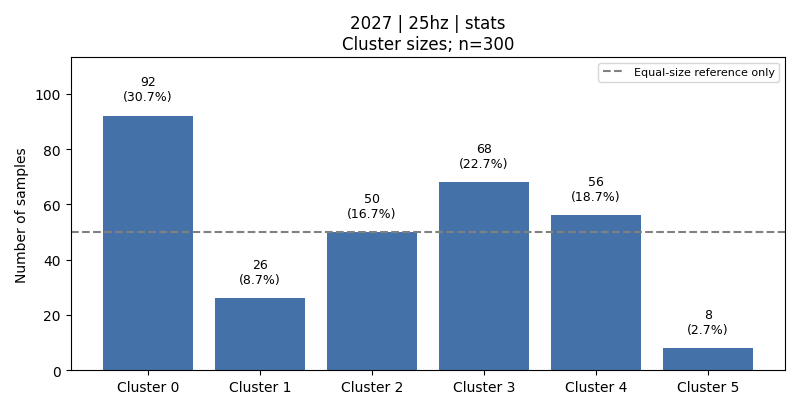

Source data for this figure (header and first rows):
cluster, count, fraction, dominant_activity, dominant_activity_fraction
0, 92, 0.3067, 5, 0.5435
1, 26, 0.08667, 3, 1.0
2, 50, 0.1667, 6, 1.0
3, 68, 0.2267, 1, 0.5588
4, 56, 0.1867, 3, 0.4107
5, 8, 0.02667, 4, 1.0
